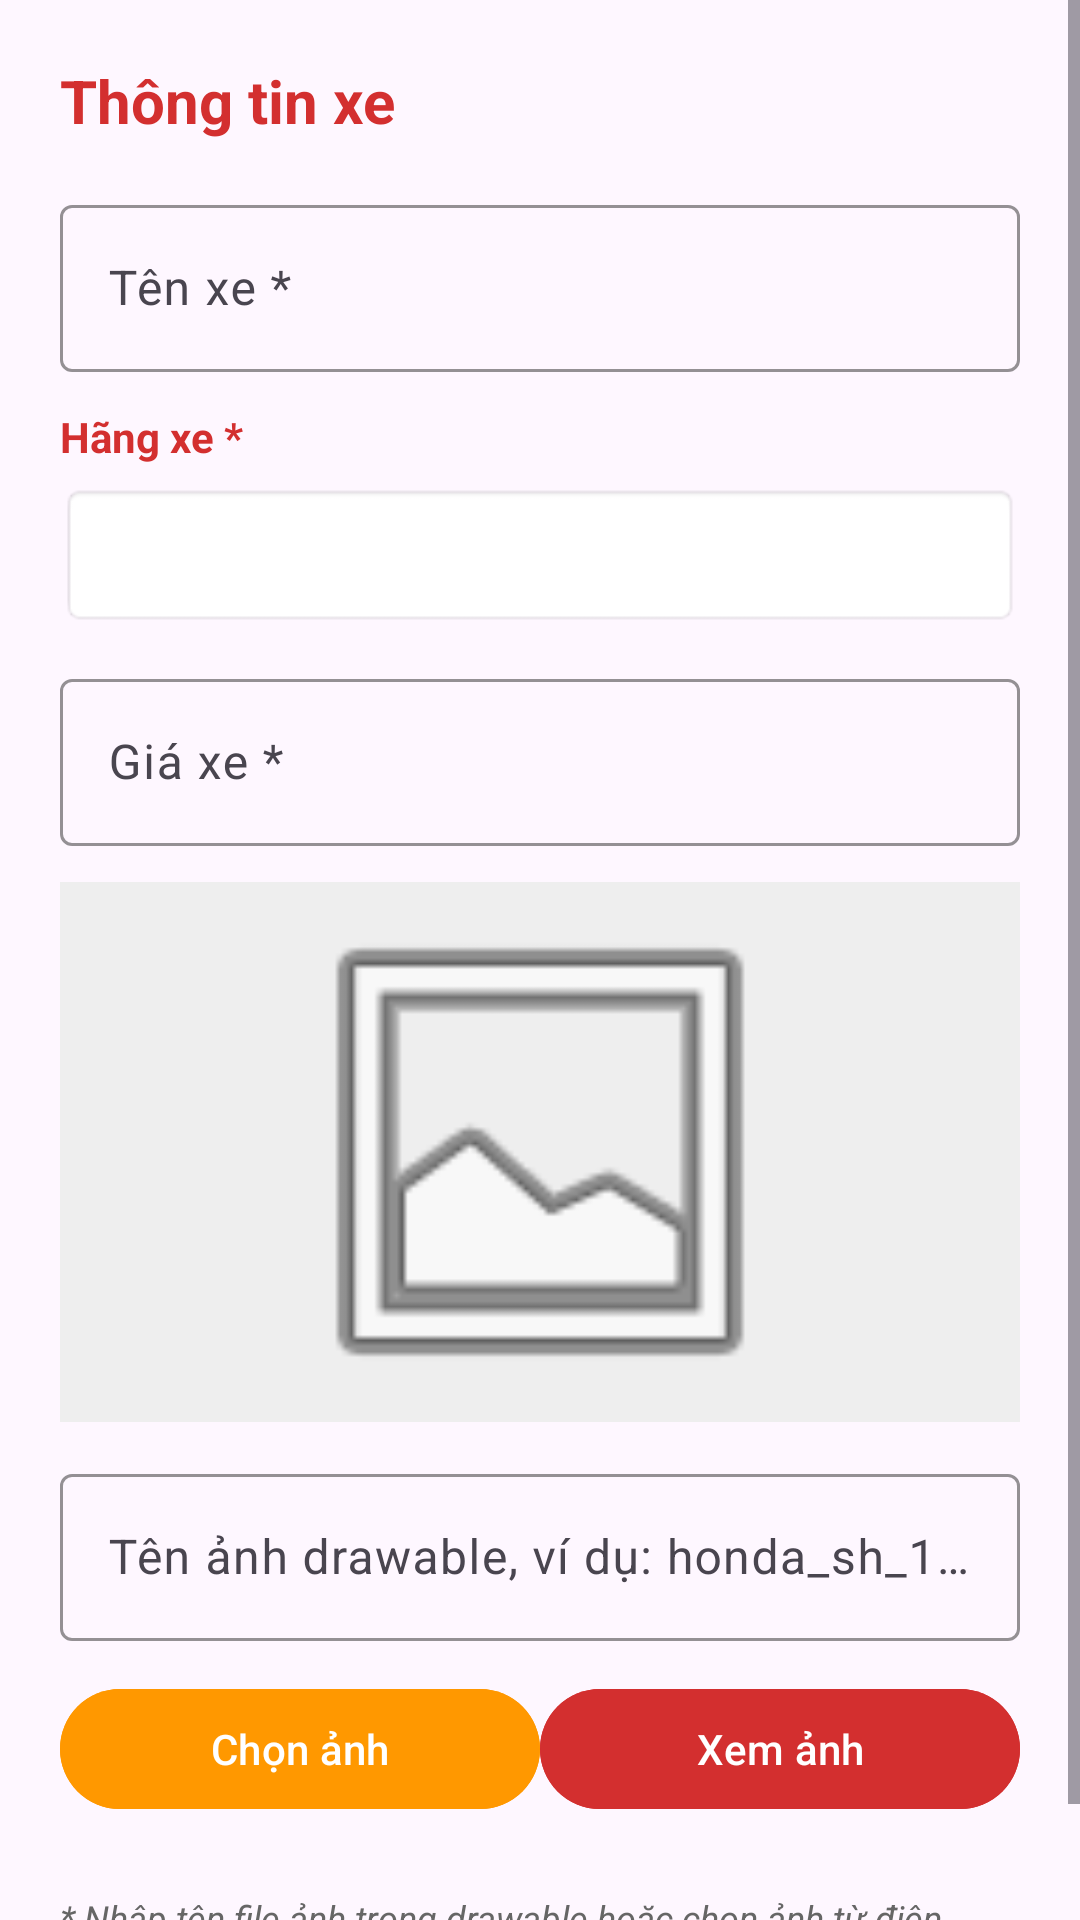

Android layout source for this screen:
<!-- AndroidManifest.xml: application theme Theme.MotoHub -->
<!-- res/layout/dialog_bike_form.xml -->
<?xml version="1.0" encoding="utf-8"?>
<ScrollView xmlns:android="http://schemas.android.com/apk/res/android"
    xmlns:app="http://schemas.android.com/apk/res-auto"
    android:layout_width="match_parent"
    android:layout_height="wrap_content"
    android:fillViewport="true">

    <LinearLayout
        android:layout_width="match_parent"
        android:layout_height="wrap_content"
        android:orientation="vertical"
        android:padding="20dp">

        <TextView
            android:layout_width="wrap_content"
            android:layout_height="wrap_content"
            android:text="Thông tin xe"
            android:textSize="20sp"
            android:textStyle="bold"
            android:textColor="#D32F2F"
            android:layout_marginBottom="16dp" />

        <com.google.android.material.textfield.TextInputLayout
            android:layout_width="match_parent"
            android:layout_height="wrap_content"
            android:layout_marginBottom="12dp"
            app:boxBackgroundMode="outline"
            app:boxStrokeColor="#D32F2F"
            app:hintTextColor="#D32F2F">

            <com.google.android.material.textfield.TextInputEditText
                android:id="@+id/etBikeName"
                android:layout_width="match_parent"
                android:layout_height="wrap_content"
                android:hint="Tên xe *"
                android:inputType="text" />
        </com.google.android.material.textfield.TextInputLayout>

        <TextView
            android:layout_width="wrap_content"
            android:layout_height="wrap_content"
            android:text="Hãng xe *"
            android:textStyle="bold"
            android:textColor="#D32F2F"
            android:layout_marginBottom="6dp" />

        <Spinner
            android:id="@+id/spinnerBrand"
            android:layout_width="match_parent"
            android:layout_height="48dp"
            android:layout_marginBottom="12dp"
            android:background="@android:drawable/editbox_background" />

        <com.google.android.material.textfield.TextInputLayout
            android:layout_width="match_parent"
            android:layout_height="wrap_content"
            android:layout_marginBottom="12dp"
            app:boxBackgroundMode="outline"
            app:boxStrokeColor="#D32F2F"
            app:hintTextColor="#D32F2F"
            app:prefixText="đ ">

            <com.google.android.material.textfield.TextInputEditText
                android:id="@+id/etBikePrice"
                android:layout_width="match_parent"
                android:layout_height="wrap_content"
                android:hint="Giá xe *"
                android:inputType="numberDecimal" />
        </com.google.android.material.textfield.TextInputLayout>

        <ImageView
            android:id="@+id/imgBikePreview"
            android:layout_width="match_parent"
            android:layout_height="180dp"
            android:layout_marginBottom="12dp"
            android:background="#EEEEEE"
            android:scaleType="fitCenter"
            android:src="@android:drawable/ic_menu_gallery" />

        <com.google.android.material.textfield.TextInputLayout
            android:layout_width="match_parent"
            android:layout_height="wrap_content"
            android:layout_marginBottom="12dp"
            app:boxBackgroundMode="outline"
            app:boxStrokeColor="#D32F2F"
            app:hintTextColor="#D32F2F">

            <com.google.android.material.textfield.TextInputEditText
                android:id="@+id/etBikeImage"
                android:layout_width="match_parent"
                android:layout_height="wrap_content"
                android:hint="Tên ảnh drawable, ví dụ: honda_sh_160i"
                android:inputType="text"
                android:focusable="true"
                android:clickable="true" />
        </com.google.android.material.textfield.TextInputLayout>

        <LinearLayout
            android:layout_width="match_parent"
            android:layout_height="wrap_content"
            android:orientation="horizontal"
            android:layout_marginBottom="12dp"
            android:spacing="8dp">

            <com.google.android.material.button.MaterialButton
                android:id="@+id/btnChooseImage"
                android:layout_width="0dp"
                android:layout_height="wrap_content"
                android:layout_weight="1"
                android:text="Chọn ảnh"
                android:textAllCaps="false"
                android:backgroundTint="#FF9800"
                android:textColor="#FFFFFF" />

            <com.google.android.material.button.MaterialButton
                android:id="@+id/btnPreviewImage"
                android:layout_width="0dp"
                android:layout_height="wrap_content"
                android:layout_weight="1"
                android:text="Xem ảnh"
                android:textAllCaps="false"
                android:backgroundTint="#D32F2F"
                android:textColor="#FFFFFF" />
        </LinearLayout>

        <TextView
            android:layout_width="wrap_content"
            android:layout_height="wrap_content"
            android:layout_marginTop="12dp"
            android:text="* Nhập tên file ảnh trong drawable hoặc chọn ảnh từ điện thoại"
            android:textSize="12sp"
            android:textColor="#666666"
            android:textStyle="italic" />

    </LinearLayout>
</ScrollView>
<!-- resources referenced by this layout -->
<resources>
  <style name="Theme.MotoHub" parent="Base.Theme.MotoHub" />
  <style name="Base.Theme.MotoHub" parent="Theme.Material3.DayNight.NoActionBar">
      </style>
</resources>
